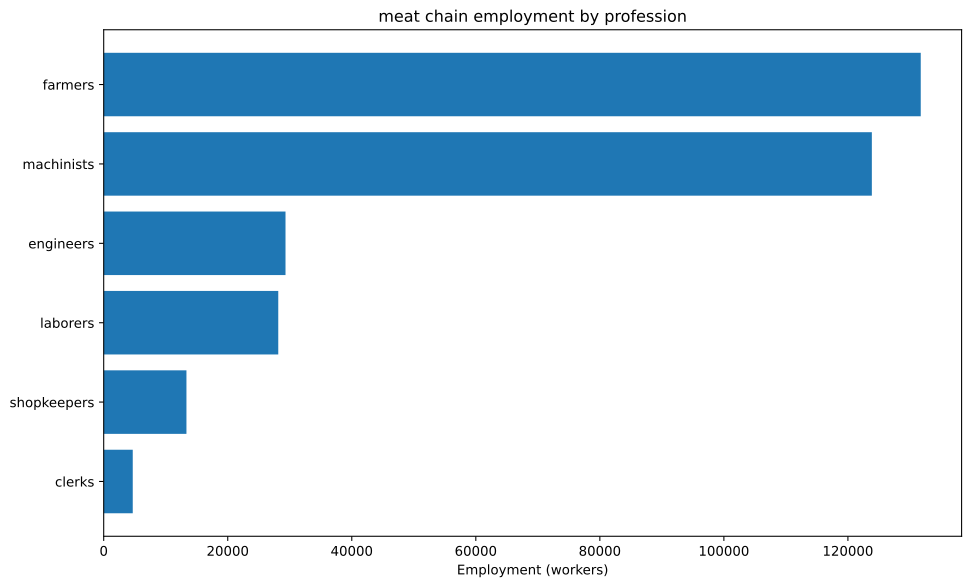

Source data for this figure (header and first rows):
config, building, profession, employment
building_tooling_workshops+pm_rubber_gri…, building_tooling_workshops, engineers, 4229
building_tooling_workshops+pm_rubber_gri…, building_tooling_workshops, machinists, 8457
building_tooling_workshops+pm_rubber_gri…, building_tooling_workshops, shopkeepers, 4229
building_paper_mills+pm_bleached_paper+p…, building_paper_mills, engineers, 110.3
building_paper_mills+pm_bleached_paper+p…, building_paper_mills, laborers, 220.5
building_paper_mills+pm_bleached_paper+p…, building_paper_mills, machinists, 220.5
building_paper_mills+pm_bleached_paper+p…, building_paper_mills, shopkeepers, 110.3
building_chemical_plants+pm_improved_fer…, building_chemical_plants, engineers, 268.4
building_chemical_plants+pm_improved_fer…, building_chemical_plants, laborers, 536.8
building_chemical_plants+pm_improved_fer…, building_chemical_plants, machinists, 402.6
building_chemical_plants+pm_improved_fer…, building_chemical_plants, shopkeepers, 134.2
building_explosives_factory+pm_brine_ele…, building_explosives_factory, engineers, 1103
building_explosives_factory+pm_brine_ele…, building_explosives_factory, laborers, 735
building_explosives_factory+pm_brine_ele…, building_explosives_factory, machinists, 735
building_explosives_factory+pm_brine_ele…, building_explosives_factory, shopkeepers, 367.5
building_synthetics_plants+pm_dye_produc…, building_synthetics_plants, engineers, 55.13
building_synthetics_plants+pm_dye_produc…, building_synthetics_plants, laborers, 27.56
building_synthetics_plants+pm_dye_produc…, building_synthetics_plants, machinists, 41.34
building_synthetics_plants+pm_dye_produc…, building_synthetics_plants, shopkeepers, 13.78
building_steel_mills+pm_open_hearth_proc…, building_steel_mills, engineers, 2118
building_steel_mills+pm_open_hearth_proc…, building_steel_mills, laborers, 1412
building_steel_mills+pm_open_hearth_proc…, building_steel_mills, machinists, 3531
building_steel_mills+pm_open_hearth_proc…, building_steel_mills, shopkeepers, 1412
building_motor_industry+pm_electric_engi…, building_motor_industry, engineers, 1662
building_motor_industry+pm_electric_engi…, building_motor_industry, laborers, 1662
building_motor_industry+pm_electric_engi…, building_motor_industry, machinists, 1662
building_motor_industry+pm_electric_engi…, building_motor_industry, shopkeepers, 831.1
building_livestock_ranch+pm_mechanized_s…, building_livestock_ranch, farmers, 129630
building_livestock_ranch+pm_mechanized_s…, building_livestock_ranch, machinists, 74074
building_coal_mine+pm_diesel_pump_buildi…, building_coal_mine, engineers, 6063
building_coal_mine+pm_diesel_pump_buildi…, building_coal_mine, laborers, 1516
building_coal_mine+pm_diesel_pump_buildi…, building_coal_mine, machinists, 9094
building_coal_mine+pm_diesel_pump_buildi…, building_coal_mine, shopkeepers, 3031
building_iron_mine+pm_diesel_pump_buildi…, building_iron_mine, engineers, 4560
building_iron_mine+pm_diesel_pump_buildi…, building_iron_mine, laborers, 1140
building_iron_mine+pm_diesel_pump_buildi…, building_iron_mine, machinists, 6840
building_iron_mine+pm_diesel_pump_buildi…, building_iron_mine, shopkeepers, 2280
building_sulfur_mine+pm_diesel_pump_buil…, building_sulfur_mine, engineers, 402.1
building_sulfur_mine+pm_diesel_pump_buil…, building_sulfur_mine, laborers, 100.5
building_sulfur_mine+pm_diesel_pump_buil…, building_sulfur_mine, machinists, 603.1
building_sulfur_mine+pm_diesel_pump_buil…, building_sulfur_mine, shopkeepers, 201
building_power_plant+pm_coal-fired_plant, building_power_plant, engineers, 7315
building_power_plant+pm_coal-fired_plant, building_power_plant, laborers, 10450
building_power_plant+pm_coal-fired_plant, building_power_plant, machinists, 7838
building_logging_camp+pm_electric_saw_mi…, building_logging_camp, engineers, 33.08
building_logging_camp+pm_electric_saw_mi…, building_logging_camp, laborers, 33.08
building_logging_camp+pm_electric_saw_mi…, building_logging_camp, machinists, 66.15
building_logging_camp+pm_electric_saw_mi…, building_logging_camp, shopkeepers, 33.08
building_rubber_plantation+automatic_irr…, building_rubber_plantation, farmers, 2114
building_rubber_plantation+automatic_irr…, building_rubber_plantation, laborers, 2819
building_rubber_plantation+automatic_irr…, building_rubber_plantation, machinists, 704.8
building_oil_rig+pm_combustion_derricks+…, building_oil_rig, engineers, 1397
building_oil_rig+pm_combustion_derricks+…, building_oil_rig, machinists, 2095
building_oil_rig+pm_combustion_derricks+…, building_oil_rig, shopkeepers, 698.5
building_railway+pm_electric_trains_prin…, building_railway, clerks, 4684
building_railway+pm_electric_trains_prin…, building_railway, laborers, 7494
building_railway+pm_electric_trains_prin…, building_railway, machinists, 7494
